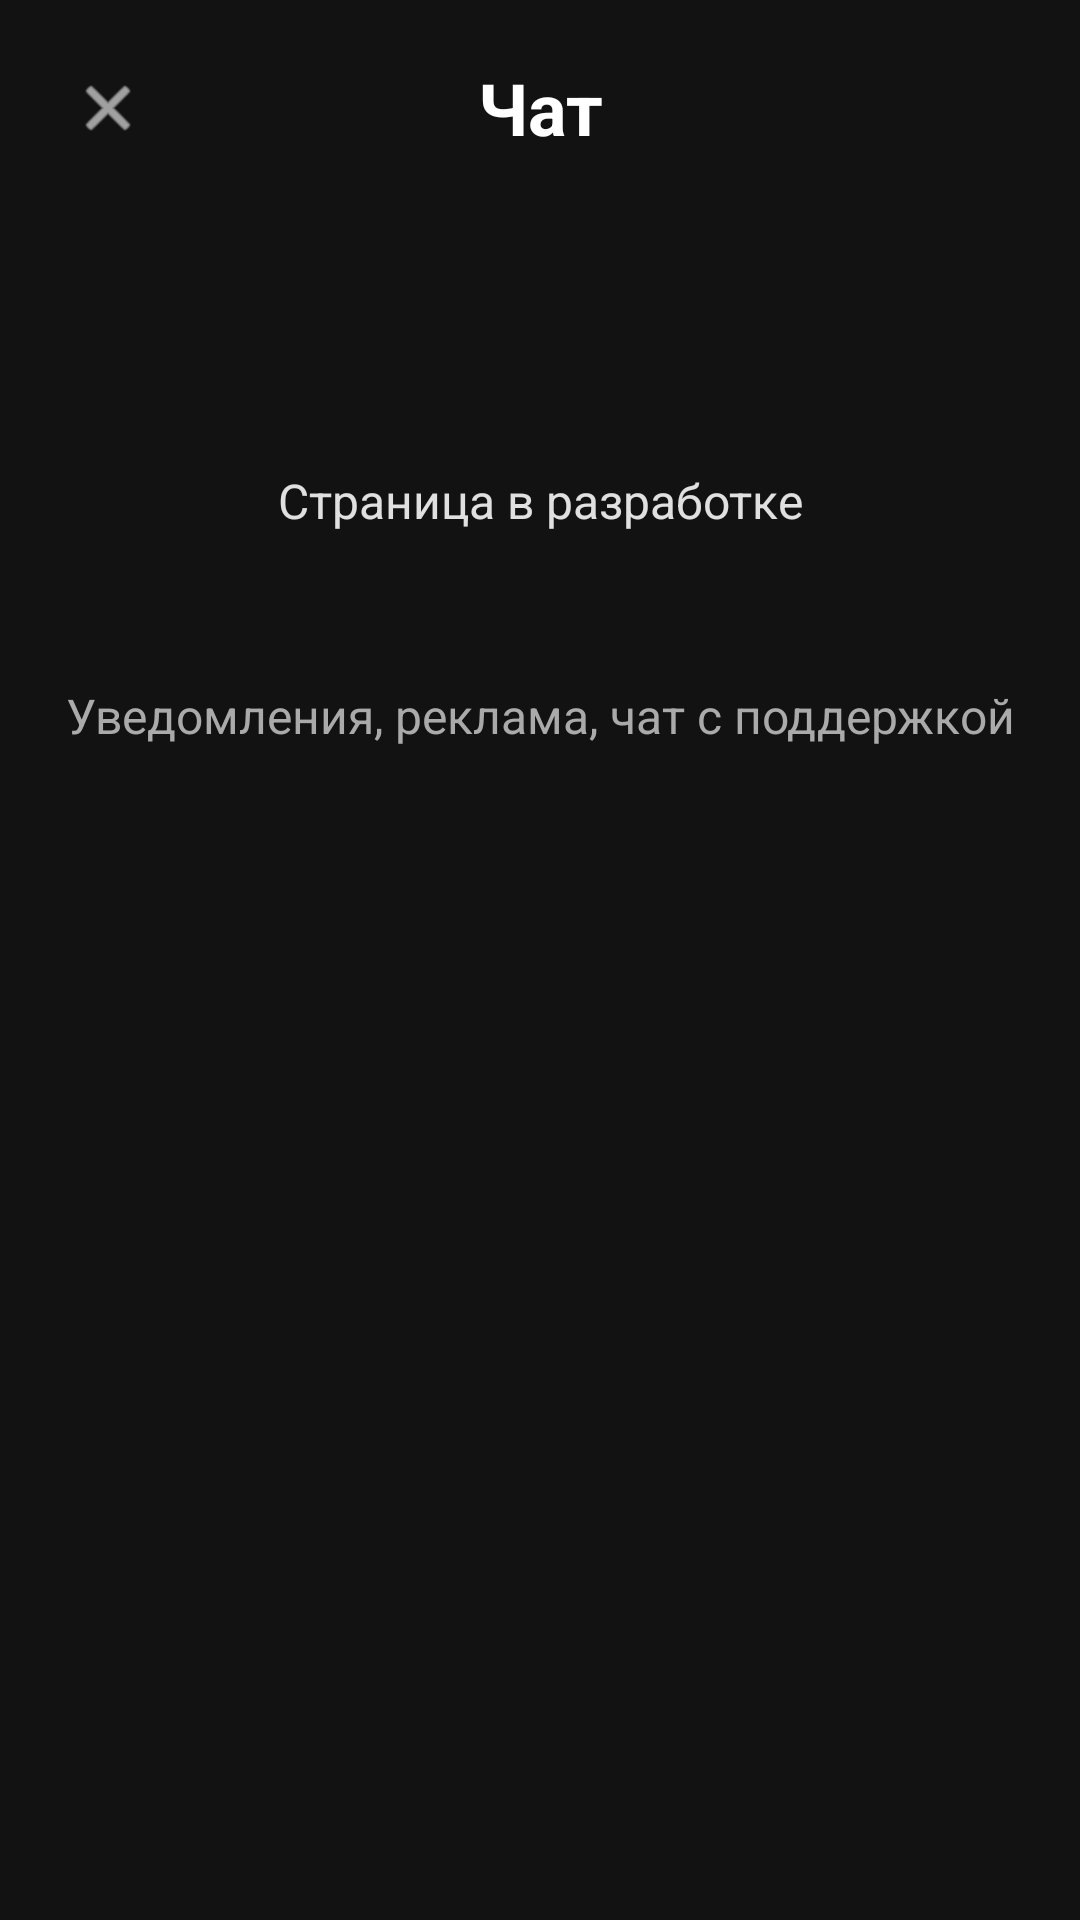

Reconstruct the res/layout file that produces this screen, plus the resources it refers to.
<!-- AndroidManifest.xml: application theme Theme.ZvenoBank -->
<!-- res/layout/activity_chat.xml -->
<?xml version="1.0" encoding="utf-8"?>
<LinearLayout xmlns:android="http://schemas.android.com/apk/res/android"
    xmlns:app="http://schemas.android.com/apk/res-auto"
    android:layout_width="match_parent"
    android:layout_height="match_parent"
    android:orientation="vertical"
    android:background="@color/background"
    android:padding="16dp">

    <LinearLayout
        android:layout_width="match_parent"
        android:layout_height="wrap_content"
        android:orientation="horizontal"
        android:gravity="center_vertical">
        <ImageView
            android:id="@+id/back_button"
            android:layout_width="40dp"
            android:layout_height="40dp"
            android:src="@android:drawable/ic_menu_close_clear_cancel"
            app:tint="@android:color/white"
            android:padding="8dp"
            android:clickable="true"
            android:focusable="true"
            android:contentDescription="Назад" />
        <TextView
            android:layout_width="0dp"
            android:layout_height="wrap_content"
            android:layout_weight="1"
            android:text="Чат"
            android:textColor="@android:color/white"
            android:textSize="24sp"
            android:textStyle="bold"
            android:gravity="center" />
        <View android:layout_width="40dp" android:layout_height="40dp" />
    </LinearLayout>

    <TextView
        android:layout_width="match_parent"
        android:layout_height="wrap_content"
        android:text="Страница в разработке"
        android:textColor="@color/text_secondary"
        android:textSize="16sp"
        android:gravity="center"
        android:layout_marginTop="100dp" />

    <TextView
        android:layout_width="match_parent"
        android:layout_height="wrap_content"
        android:text="Уведомления, реклама, чат с поддержкой"
        android:textColor="@android:color/darker_gray"
        android:textSize="16sp"
        android:gravity="center"
        android:layout_marginTop="50dp"/>

</LinearLayout>
<!-- resources referenced by this layout -->
<resources>
  <color name="background">#121212</color>
  <color name="text_secondary">#E0E0E0</color>
  <style name="Theme.ZvenoBank" parent="Base.Theme.ZvenoBank" />
  <style name="Base.Theme.ZvenoBank" parent="Theme.Material3.DayNight.NoActionBar">
          
          
      </style>
</resources>
